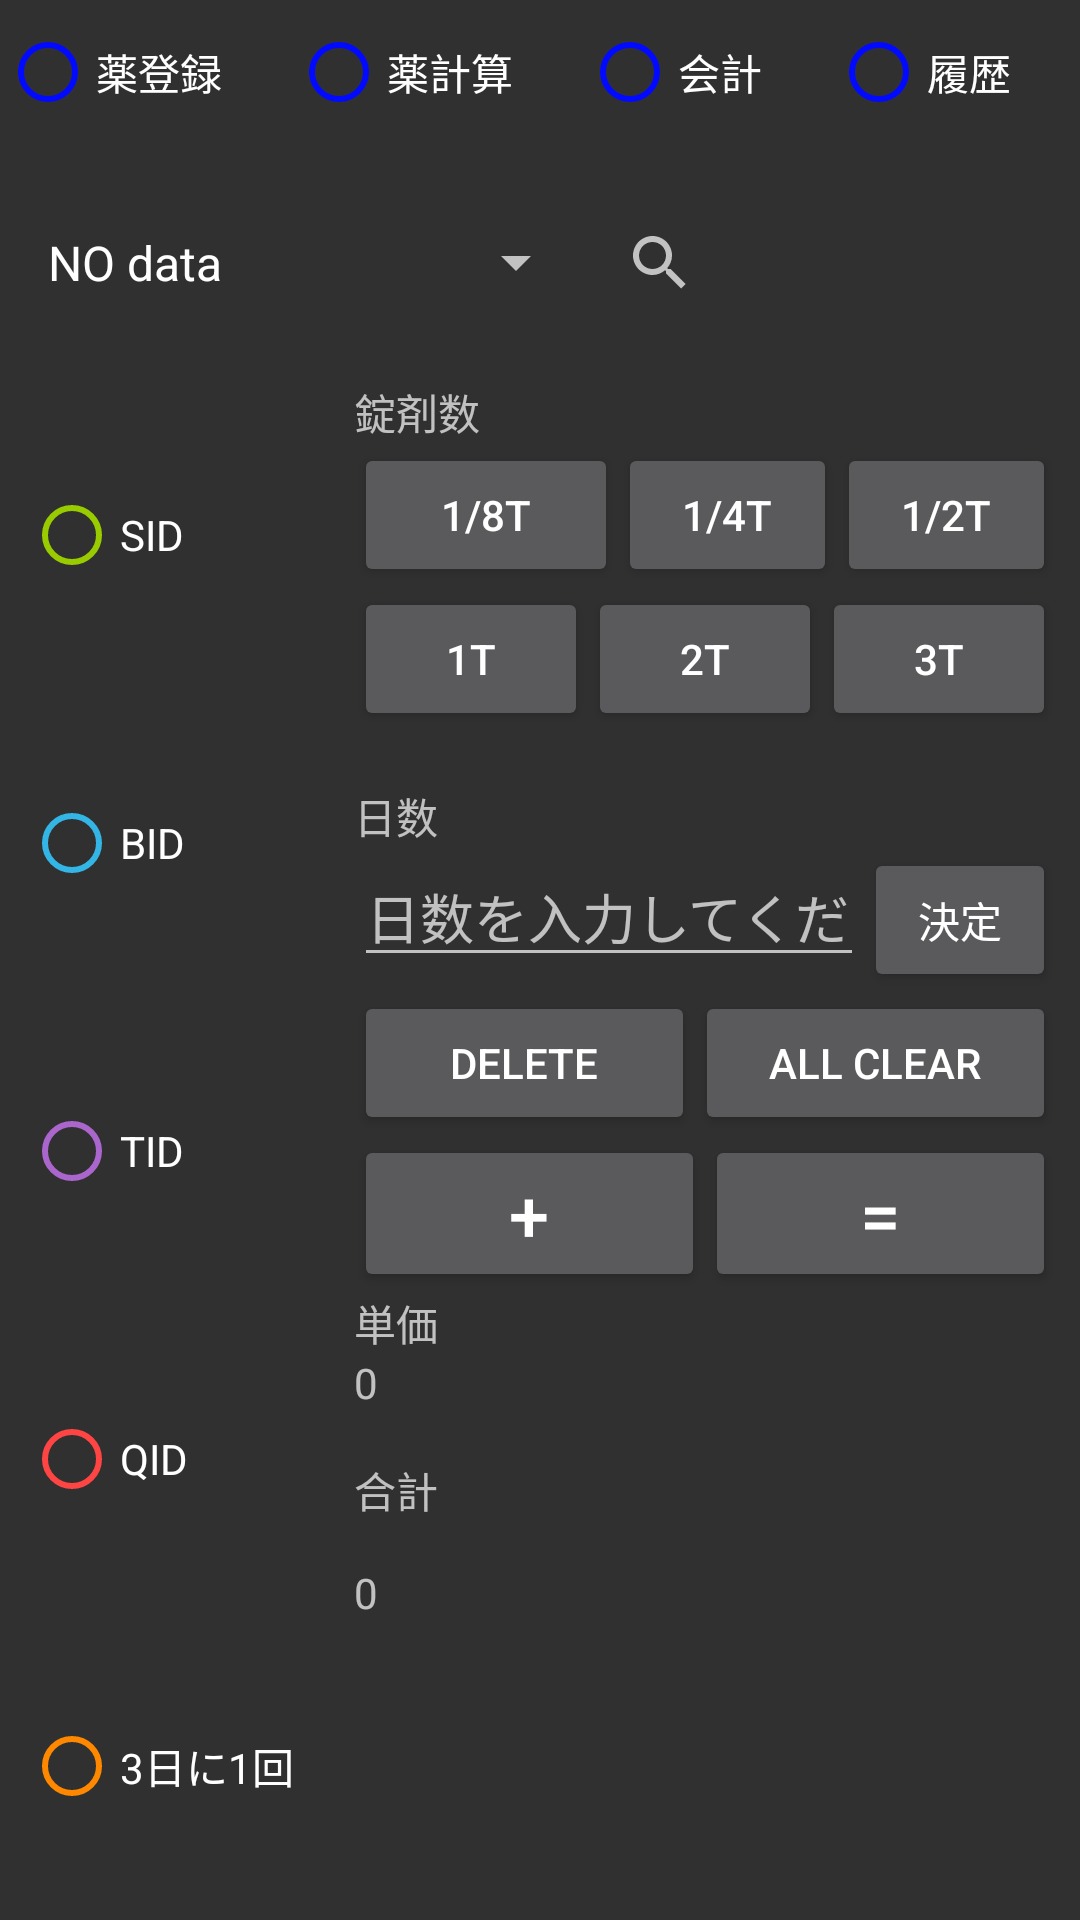

Android layout source for this screen:
<!-- AndroidManifest.xml: activity theme Theme.AppCompat -->
<!-- res/layout/activity_main.xml -->
<?xml version="1.0" encoding="utf-8"?>
<androidx.constraintlayout.widget.ConstraintLayout xmlns:android="http://schemas.android.com/apk/res/android"
    xmlns:app="http://schemas.android.com/apk/res-auto"
    xmlns:tools="http://schemas.android.com/tools"
    android:layout_width="match_parent"
    android:layout_height="match_parent"
    android:orientation="vertical"
    tools:context=".MainActivity">

    <LinearLayout
        android:orientation="horizontal"
        android:layout_width="match_parent"
        android:layout_height="wrap_content" android:id="@+id/linearLayout3" android:layout_marginTop="8dp"
        app:layout_constraintTop_toTopOf="parent">
    
    <RadioGroup
        android:layout_width="match_parent"
        android:layout_height="match_parent" android:layout_weight="1"
        android:orientation="horizontal" android:id="@+id/ModeChange">
        <RadioButton
            android:text="薬登録"
            android:layout_width="wrap_content"
            android:layout_height="wrap_content" android:id="@+id/medList" android:layout_weight="1"
            android:buttonTint="@color/colorAccent"/>
        <RadioButton
            android:text="薬計算"
            android:layout_width="wrap_content"
            android:layout_height="wrap_content" android:id="@+id/medCul" android:layout_weight="1"
            android:checked="false" android:buttonTint="@color/colorAccent"/>
        <RadioButton
            android:text="会計"
            android:layout_width="wrap_content"
            android:layout_height="wrap_content" android:id="@+id/accounting" android:layout_weight="1"
            android:buttonTint="@color/colorAccent"/>
        <RadioButton
            android:text="履歴"
            android:layout_width="wrap_content"
            android:layout_height="wrap_content" android:id="@+id/history" android:layout_weight="1"
            android:buttonTint="@color/colorAccent"/>
    </RadioGroup>
    </LinearLayout>

    <LinearLayout
        android:orientation="horizontal"
        android:layout_width="0dp"
        android:layout_height="79dp"
        android:id="@+id/linearLayout2"
        app:layout_constraintEnd_toEndOf="parent" android:layout_marginEnd="8dp"
        app:layout_constraintStart_toStartOf="parent" android:layout_marginStart="8dp"
        android:layout_marginTop="8dp" app:layout_constraintTop_toBottomOf="@+id/linearLayout3">
        <Spinner
            android:layout_width="188dp"
            android:layout_height="match_parent"
            android:id="@+id/spinner"
            android:entries="@array/med_array"
            android:spinnerMode="dialog" tools:layout_editor_absoluteY="200dp"
            tools:layout_editor_absoluteX="31dp"/>
        <SearchView
            android:layout_width="match_parent"
            android:layout_height="match_parent" tools:layout_editor_absoluteY="200dp"
            tools:layout_editor_absoluteX="224dp"/>
    </LinearLayout>

    <LinearLayout
        android:orientation="horizontal"
        android:layout_width="0dp"
        android:layout_height="0dp"
        app:layout_constraintStart_toStartOf="parent"
        android:layout_marginStart="8dp" app:layout_constraintEnd_toEndOf="parent" android:layout_marginEnd="8dp"
        android:id="@+id/linearLayout"
        app:layout_constraintHorizontal_bias="0.0"
        app:layout_constraintTop_toBottomOf="@+id/linearLayout2"
        app:layout_constraintBottom_toBottomOf="parent">
        <LinearLayout
            android:orientation="vertical"
            android:layout_width="110dp"
            android:layout_height="match_parent">
            <RadioGroup
                android:layout_width="match_parent"
                android:layout_height="match_parent" android:id="@+id/MedicineTimes">
                <RadioButton
                    android:text="SID"
                    android:layout_width="match_parent"
                    android:layout_height="match_parent" android:id="@+id/SID" android:layout_weight="1"
                    android:buttonTint="@android:color/holo_green_light"/>
                <RadioButton
                    android:text="BID"
                    android:layout_width="match_parent"
                    android:layout_height="match_parent" android:id="@+id/BID" android:layout_weight="1"
                    android:buttonTint="@android:color/holo_blue_light"/>
                <RadioButton
                    android:text="TID"
                    android:layout_width="match_parent"
                    android:layout_height="match_parent" android:id="@+id/TID" android:layout_weight="1"
                    android:buttonTint="@android:color/holo_purple"/>
                <RadioButton
                    android:text="QID"
                    android:layout_width="match_parent"
                    android:layout_height="match_parent" android:id="@+id/QID" android:layout_weight="1"
                    android:buttonTint="@android:color/holo_red_light"/>

                <RadioButton
                    android:text="3日に1回"
                    android:layout_width="match_parent"
                    android:layout_height="match_parent" android:id="@+id/OTD" android:layout_weight="1"
                    android:buttonTint="@android:color/holo_orange_dark"/>
            </RadioGroup>
        </LinearLayout>
        <LinearLayout
            android:orientation="vertical"
            android:layout_width="match_parent"
            android:layout_height="wrap_content">
            <TextView
                android:text="錠剤数"
                android:layout_width="match_parent"
                android:layout_height="wrap_content" android:id="@+id/textView5"/>
            <LinearLayout
                android:orientation="vertical"
                android:layout_width="match_parent"
                android:layout_height="wrap_content">
                <LinearLayout
                    android:orientation="horizontal"
                    android:layout_width="match_parent"
                    android:layout_height="wrap_content">
                    <Button
                        android:text="1/8T"
                        android:layout_width="wrap_content"
                        android:layout_height="wrap_content" android:id="@+id/oeT"/>
                    <Button
                        android:text="1/4T"
                        android:layout_width="wrap_content"
                        android:layout_height="wrap_content" android:id="@+id/ofT" android:layout_weight="1"/>
                    <Button
                        android:text="1/2T"
                        android:layout_width="wrap_content"
                        android:layout_height="wrap_content" android:id="@+id/otT" android:layout_weight="1"/>
                </LinearLayout>
                <LinearLayout
                    android:orientation="horizontal"
                    android:layout_width="match_parent"
                    android:layout_height="66dp">
                    <Button
                        android:text="1T"
                        android:layout_width="wrap_content"
                        android:layout_height="wrap_content" android:id="@+id/oneT" android:layout_weight="1"/>
                    <Button
                        android:text="2T"
                        android:layout_width="wrap_content"
                        android:layout_height="wrap_content" android:id="@+id/twoT" android:layout_weight="1"/>
                    <Button
                        android:text="3T"
                        android:layout_width="wrap_content"
                        android:layout_height="wrap_content" android:id="@+id/threeT" android:layout_weight="1"/>
                </LinearLayout>
            </LinearLayout>
            <TextView
                android:text="日数"
                android:layout_width="match_parent"
                android:layout_height="wrap_content" android:id="@+id/day"/>
            <LinearLayout
                android:orientation="horizontal"
                android:layout_width="wrap_content"
                android:layout_height="wrap_content">
                <EditText
                    android:layout_width="170dp"
                    android:layout_height="wrap_content"
                    android:inputType="number"
                    android:ems="10"
                    android:id="@+id/daysValue" android:hint="日数を入力してください"/>
                <Button
                    android:text="決定"
                    android:layout_width="match_parent"
                    android:layout_height="wrap_content" android:id="@+id/decision" android:layout_weight="1"/>
            </LinearLayout>
            <LinearLayout
                android:orientation="horizontal"
                android:layout_width="match_parent"
                android:layout_height="wrap_content">
                <Button
                    android:text="delete"
                    android:layout_width="wrap_content"
                    android:layout_height="wrap_content" android:id="@+id/delete" android:layout_weight="1"/>
                <Button
                    android:text="All Clear"
                    android:layout_width="wrap_content"
                    android:layout_height="wrap_content" android:id="@+id/allclear" android:layout_weight="1"/>
            </LinearLayout>
            <LinearLayout
                android:orientation="horizontal"
                android:layout_width="match_parent"
                android:layout_height="wrap_content">
                <Button
                    android:text="+"
                    android:layout_width="wrap_content"
                    android:layout_height="wrap_content" android:id="@+id/add" android:layout_weight="1"
                    android:textSize="24sp"/>
                <Button
                    android:text="="
                    android:layout_width="wrap_content"
                    android:layout_height="wrap_content" android:layout_weight="1"
                    android:textSize="24sp" android:id="@+id/equal"/>
            </LinearLayout>
            <LinearLayout
                android:orientation="vertical"
                android:layout_width="match_parent"
                android:layout_height="wrap_content">
                <TextView
                    android:text="単価"
                    android:layout_width="wrap_content"
                    android:layout_height="wrap_content" android:id="@+id/unitprice"/>
                <TextView
                    android:text="0"
                    android:layout_width="match_parent"
                    android:layout_height="35dp" android:id="@+id/unitvalue"/>
                <TextView
                    android:text="合計"
                    android:layout_width="match_parent"
                    android:layout_height="35dp" android:id="@+id/addprice"/>
                <TextView
                    android:text="0"
                    android:layout_width="match_parent"
                    android:layout_height="50dp" android:id="@+id/addvalue"/>
            </LinearLayout>
        </LinearLayout>
    </LinearLayout>
</androidx.constraintlayout.widget.ConstraintLayout>
<!-- resources referenced by this layout -->
<resources>
  <string-array name="med_array">
          <item>NO data</item>
          <item>Please register data</item>
          <item>or change mode once</item>
      </string-array>
  <color name="colorAccent">#010aff</color>
</resources>
